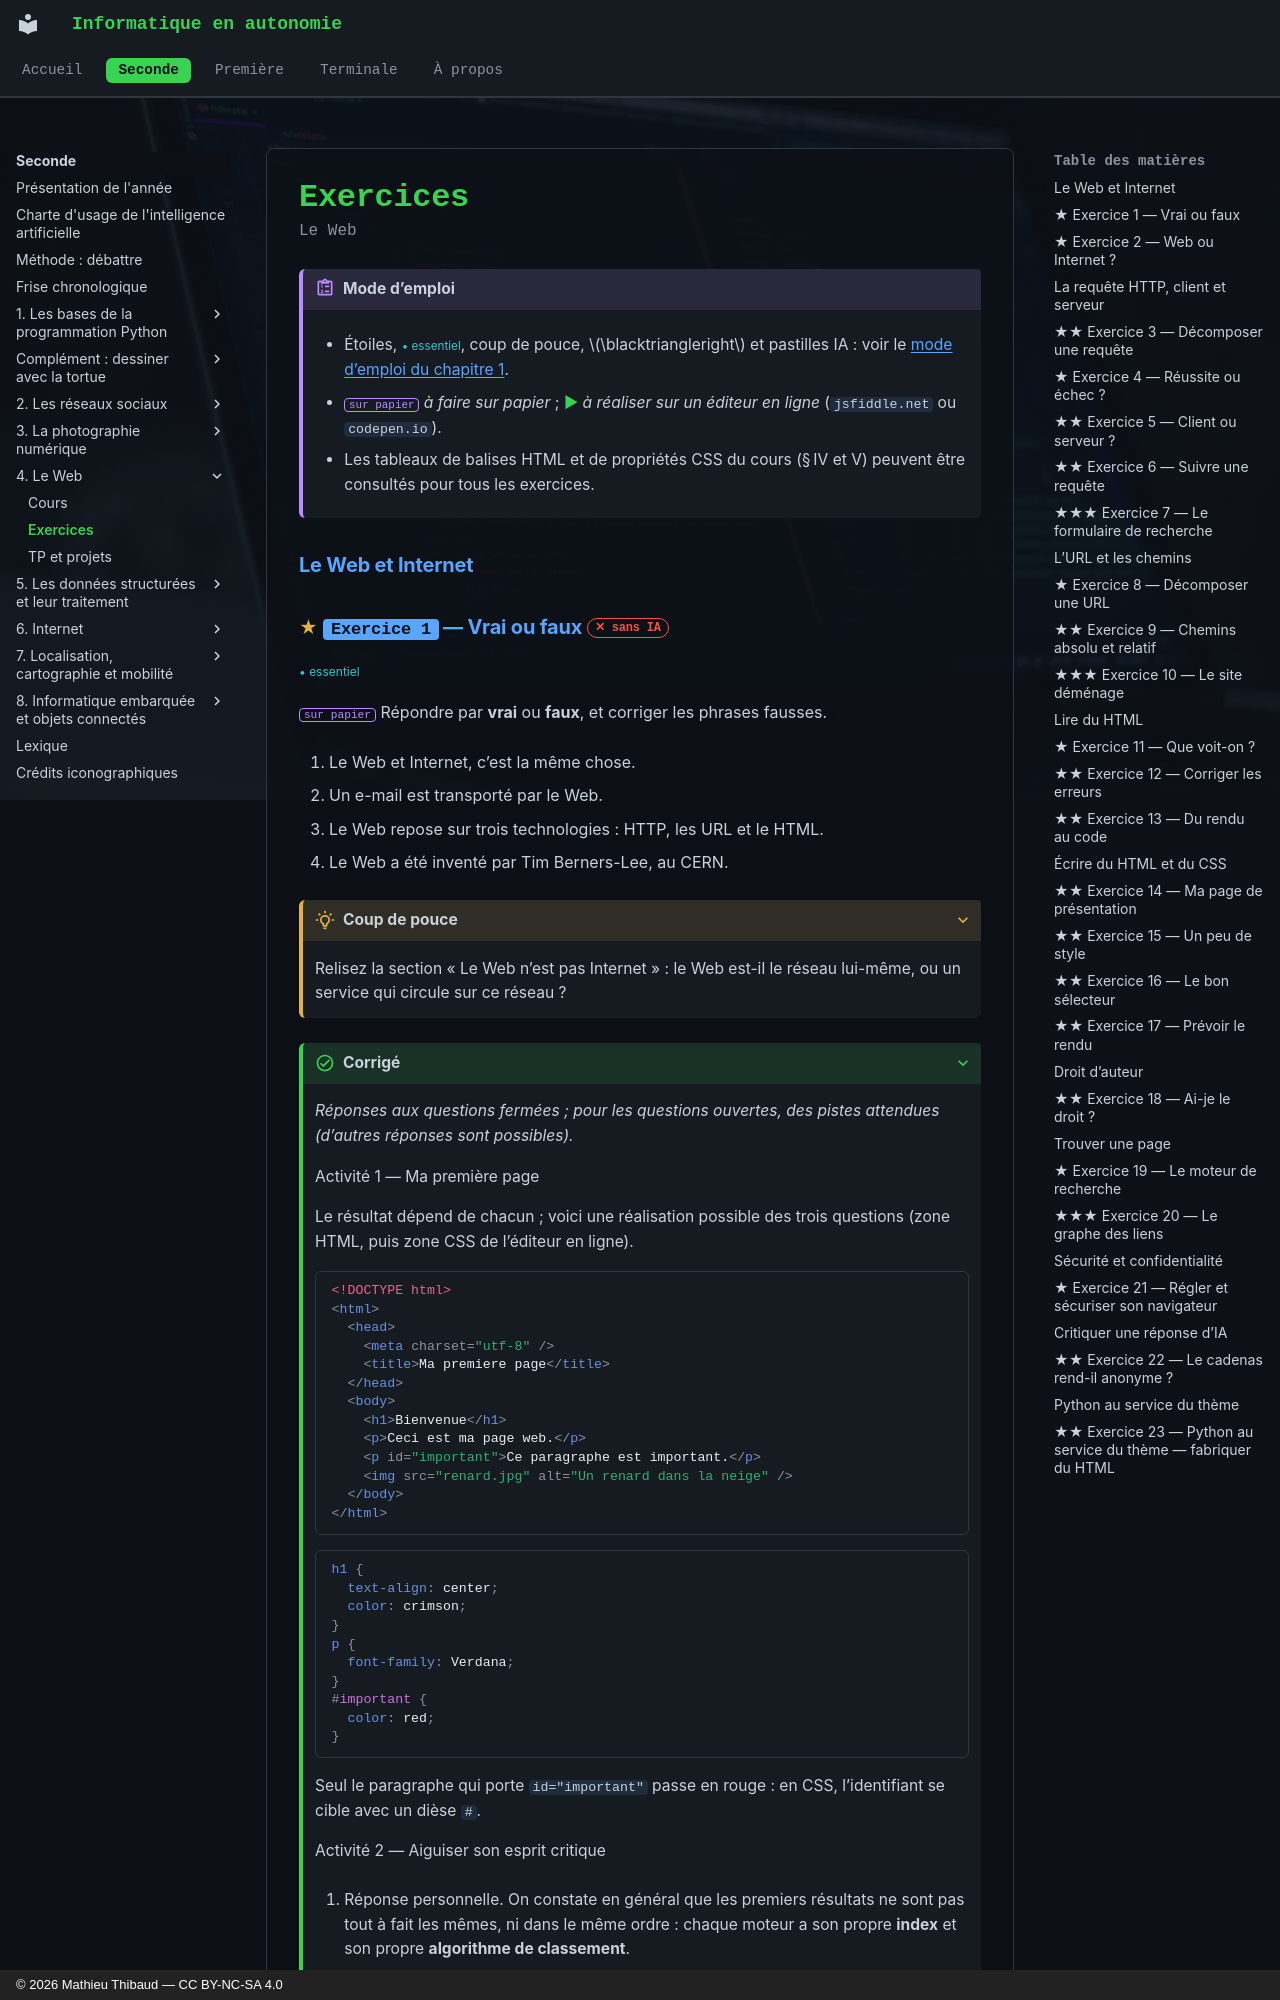

repository: MathThibaud/informatique-en-autonomie · page: seconde/04-le-web/exercices/index.html · generator: mkdocs · copyright: © 2026 Mathieu Thibaud — CC BY-NC-SA 4.0

# Exercices

<p class="sous-titre">Le Web</p>

!!! consignes "Mode d’emploi"

    -  Étoiles, <span class="essentiel">• essentiel</span>, coup de pouce, $\blacktriangleright$ et pastilles IA : voir le [mode d’emploi du chapitre 1](../01-les-bases-de-la-programmation-python/exercices.md#modeemploi).

    - <span class="tag">sur papier</span> *à faire sur papier* ; <span class="run" title="À programmer et tester sur machine">▶</span> *à réaliser sur un éditeur en ligne* (`jsfiddle.net` ou `codepen.io`).

    - Les tableaux de balises HTML et de propriétés CSS du cours (§ IV et V) peuvent être consultés pour tous les exercices.

### Le Web et Internet
